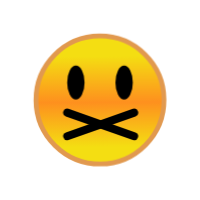
t = 0.00 s
t = 1.00 s: frame unchanged from t = 0.00 s, image omitted
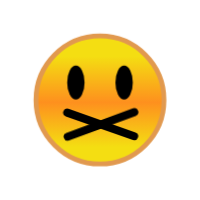
t = 1.10 s
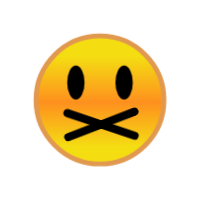
t = 1.20 s
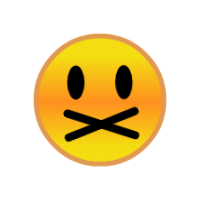
t = 1.31 s
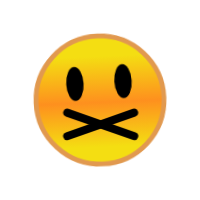
t = 1.71 s

The animated SVG that drew these frames (rendered in a browser with its animation timeline set to each time). Animation: 1 CSS @keyframes rule; one cycle of 2.00 s, repeats indefinitely.

<?xml version="1.0" encoding="utf-8"?>
<svg viewBox="0 0 100 100" xmlns="http://www.w3.org/2000/svg" style="height: 100%; width: 100%; background: none; shape-rendering: auto;" width="200px" height="200px"><g class="ldl-scale" style="transform-origin: 50% 50%; transform: rotate(0deg) scale(0.8, 0.8);"><g class="ldl-ani"><linearGradient y2="79.344" x2="50" y1="22.624" x1="50" gradientUnits="userSpaceOnUse" id="a"><stop stop-color="#f5e6c8" offset="0" style="stop-color: rgb(244, 222, 18);"></stop><stop stop-color="#f8c788" offset=".509" style="stop-color: rgb(254, 144, 30);"></stop><stop stop-color="#f5e6c8" offset="1" style="stop-color: rgb(244, 222, 18);"></stop></linearGradient><g class="ldl-layer"><g class="ldl-ani" style="transform-origin: 50px 50px; transform: rotate(0deg); animation: 1s linear -0.6s infinite normal forwards running smash-f8a1f306-380e-4dc2-a73e-5d74102dc1eb;"><circle stroke-miterlimit="10" stroke-width="3" stroke="#f8b26a" fill="url(#a)" r="40" cy="50" cx="50" style="stroke: rgb(225, 153, 79);"></circle></g></g><g class="ldl-layer"><g class="ldl-ani" style="transform-origin: 50px 50px; transform: rotate(0deg); animation: 1s linear -0.7s infinite normal forwards running smash-f8a1f306-380e-4dc2-a73e-5d74102dc1eb;"><ellipse ry="10.583" rx="5.44" cy="39.083" cx="34.921" style=""></ellipse></g></g><g class="ldl-layer"><g class="ldl-ani" style="transform-origin: 50px 50px; transform: rotate(0deg); animation: 1s linear -0.8s infinite normal forwards running smash-f8a1f306-380e-4dc2-a73e-5d74102dc1eb;"><ellipse ry="10.583" rx="5.44" cy="39.083" cx="65.079" style=""></ellipse></g></g><g class="ldl-layer"><g class="ldl-ani"><g><g class="ldl-layer"><g class="ldl-ani" style="transform-origin: 50px 50px; transform: rotate(0deg); animation: 1s linear -0.9s infinite normal forwards running smash-f8a1f306-380e-4dc2-a73e-5d74102dc1eb;"><path d="M29.481 57.9l41.886 14.741" stroke-miterlimit="10" stroke-linejoin="round" stroke-linecap="round" stroke-width="5" stroke="#000" fill="none" style=""></path></g></g><g class="ldl-layer"><g class="ldl-ani" style="transform-origin: 50px 50px; transform: rotate(0deg); animation: 1s linear -1s infinite normal forwards running smash-f8a1f306-380e-4dc2-a73e-5d74102dc1eb;"><path d="M29.481 72.641L71.367 57.9" stroke-miterlimit="10" stroke-linejoin="round" stroke-linecap="round" stroke-width="5" stroke="#000" fill="none" style=""></path></g></g></g></g></g><metadata xmlns:d="https://loading.io/stock/">
<d:name>speechless</d:name>
<d:tags>speechless,conspiracy,secret,hidden,classified,mute,ban,quiet,nda,confidential,cautious</d:tags>
<d:license>by</d:license>
<d:slug>novhr5</d:slug>
</metadata></g></g><style id="smash-f8a1f306-380e-4dc2-a73e-5d74102dc1eb" data-anikit="">@keyframes smash-f8a1f306-380e-4dc2-a73e-5d74102dc1eb
{
  0% {
    animation-timing-function: cubic-bezier(0.3385,0.332,0.6667,0.6667);
    transform: rotate(0deg);
  }
  40.8% {
    animation-timing-function: cubic-bezier(0.3316,0.3338,0.5714,1.3045);
    transform: rotate(-3.2640000000000002deg);
  }
  48.5% {
    animation-timing-function: cubic-bezier(0.9673,0.2776,0.6667,0.6667);
    transform: rotate(-3.876deg);
  }
  51% {
    animation-timing-function: cubic-bezier(0.1933,0.2947,-0.0572,0.7191);
    transform: rotate(-3.384deg);
  }
  60.8% {
    animation-timing-function: cubic-bezier(0.0583,2.8507,0.8558,1);
    transform: rotate(-0.07200000000000001deg);
  }
  100% {
    transform: rotate(0deg);
  }
}</style><!-- [ldio] generated by https://loading.io/ --></svg>
